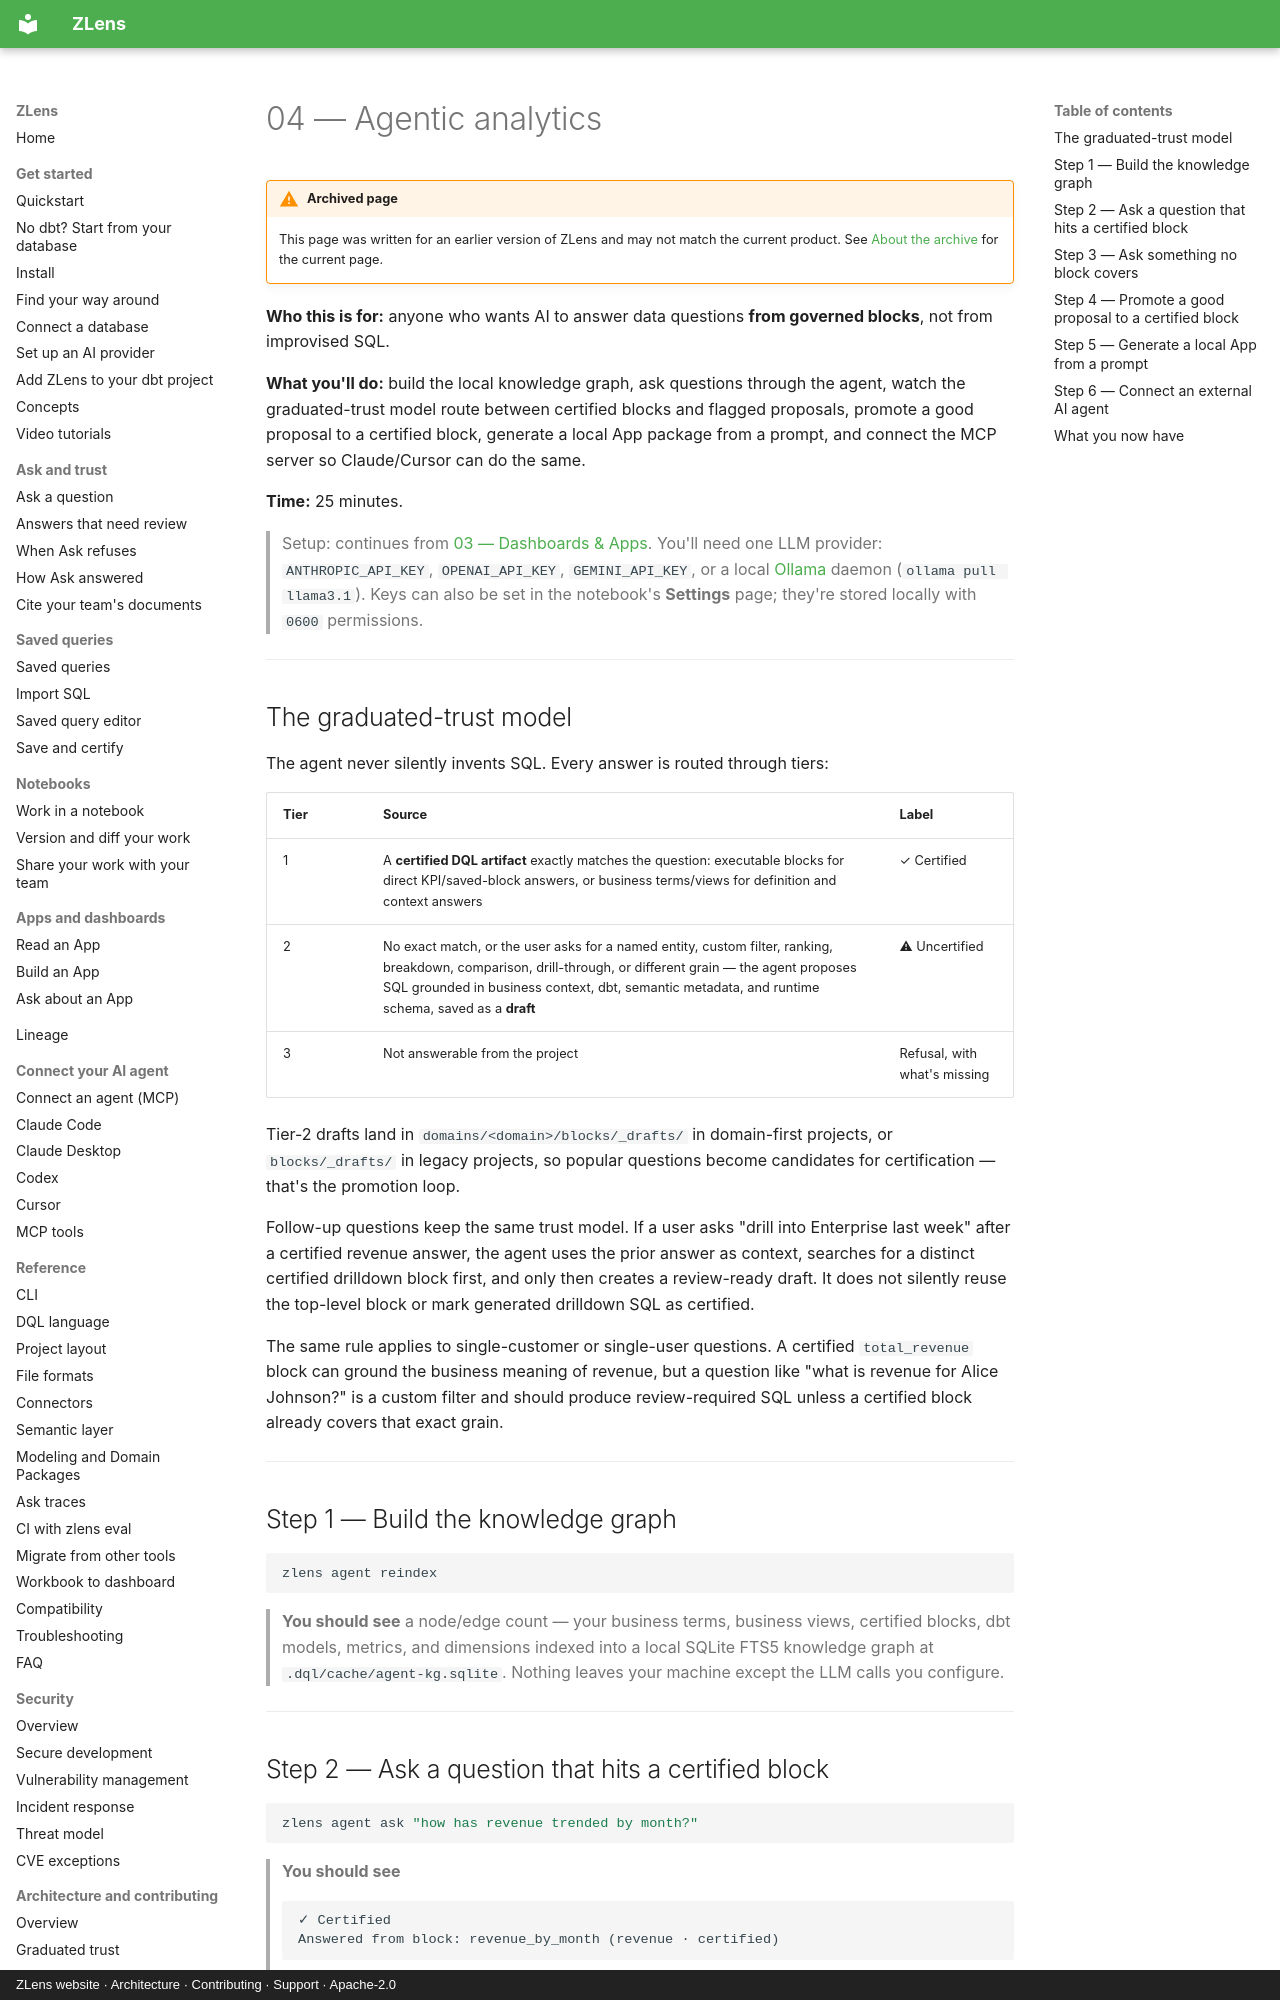

repository: duckcode-ai-labs/zlens · page: tutorials/04-agentic-analytics/index.html · generator: mkdocs · copyright: ZLens website · Architecture · Contributing · Support · Apache-2.0

# 04 — Agentic analytics

!!! warning "Archived page"
    This page was written for an earlier version of ZLens and may not match the
    current product. See [About the archive](../archive.md) for the current page.

**Who this is for:** anyone who wants AI to answer data questions **from
governed blocks**, not from improvised SQL.

**What you'll do:** build the local knowledge graph, ask questions through
the agent, watch the graduated-trust model route between certified blocks
and flagged proposals, promote a good proposal to a certified block, generate
a local App package from a prompt, and connect the MCP server so Claude/Cursor
can do the same.

**Time:** 25 minutes.

> Setup: continues from [03 — Dashboards & Apps](./03-dashboards-and-apps.md).
> You'll need one LLM provider: `ANTHROPIC_API_KEY`, `OPENAI_API_KEY`,
> `GEMINI_API_KEY`, or a local [Ollama](https://ollama.com) daemon
> (`ollama pull llama3.1`). Keys can also be set in the notebook's
> **Settings** page; they're stored locally with `0600` permissions.

---

## The graduated-trust model

The agent never silently invents SQL. Every answer is routed through tiers:

| Tier | Source                                                                                                                                            | Label                        |
| ---- | ------------------------------------------------------------------------------------------------------------------------------------------------- | ---------------------------- |
| 1    | A **certified DQL artifact** exactly matches the question: executable blocks for direct KPI/saved-block answers, or business terms/views for definition and context answers | ✓ Certified                  |
| 2    | No exact match, or the user asks for a named entity, custom filter, ranking, breakdown, comparison, drill-through, or different grain — the agent proposes SQL grounded in business context, dbt, semantic metadata, and runtime schema, saved as a **draft** | ⚠ Uncertified                |
| 3    | Not answerable from the project                                                                                                                   | Refusal, with what's missing |

Tier-2 drafts land in `domains/<domain>/blocks/_drafts/` in domain-first
projects, or `blocks/_drafts/` in legacy projects, so popular questions become
candidates for certification — that's the promotion loop.

Follow-up questions keep the same trust model. If a user asks "drill into
Enterprise last week" after a certified revenue answer, the agent uses the
prior answer as context, searches for a distinct certified drilldown block
first, and only then creates a review-ready draft. It does not silently reuse
the top-level block or mark generated drilldown SQL as certified.

The same rule applies to single-customer or single-user questions. A certified
`total_revenue` block can ground the business meaning of revenue, but a question
like "what is revenue for Alice Johnson?" is a custom filter and should produce
review-required SQL unless a certified block already covers that exact grain.

---

## Step 1 — Build the knowledge graph

```bash
zlens agent reindex
```

> **You should see** a node/edge count — your business terms, business views,
> certified blocks, dbt models, metrics, and dimensions indexed into a local SQLite FTS5 knowledge graph
> at `.dql/cache/agent-kg.sqlite`. Nothing leaves your machine except the
> LLM calls you configure.

---
